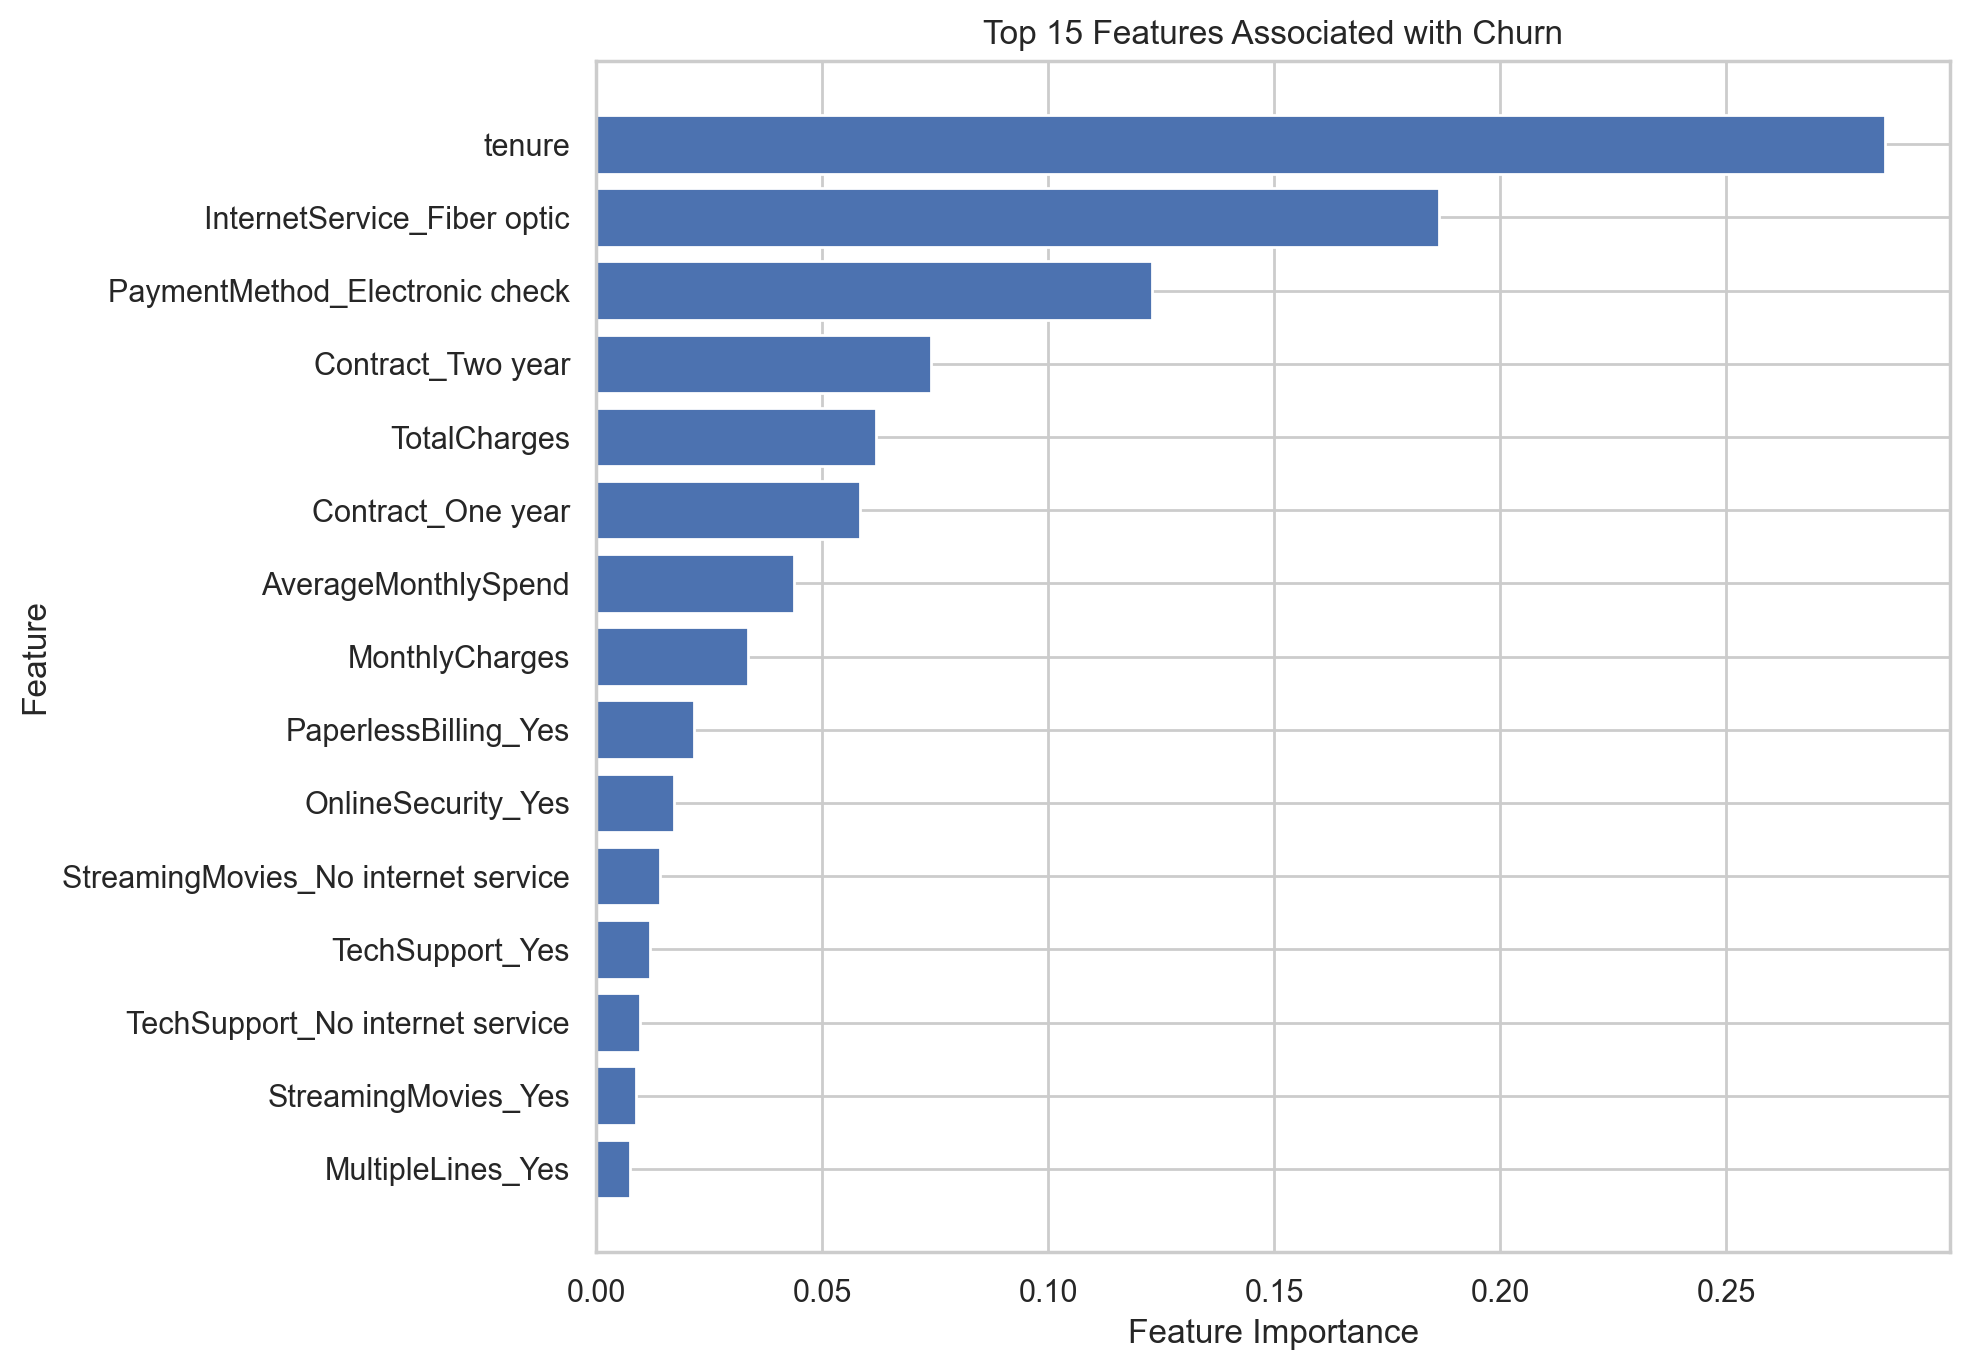

Values plotted in this chart, from the file beside it:
Feature, Importance
tenure, 0.2852
InternetService_Fiber optic, 0.1865
PaymentMethod_Electronic check, 0.123
Contract_Two year, 0.07407
TotalCharges, 0.06187
Contract_One year, 0.05831
AverageMonthlySpend, 0.0438
MonthlyCharges, 0.03351
PaperlessBilling_Yes, 0.02169
OnlineSecurity_Yes, 0.01716
StreamingMovies_No internet service, 0.01411
TechSupport_Yes, 0.01187
TechSupport_No internet service, 0.0097
StreamingMovies_Yes, 0.008796
MultipleLines_Yes, 0.007491
TenureGroup_New Customer, 0.006995
OnlineBackup_No internet service, 0.005383
StreamingTV_Yes, 0.004828
StreamingTV_No internet service, 0.003858
MultipleLines_No phone service, 0.003681
SeniorCitizenStatus_Senior, 0.003248
OnlineBackup_Yes, 0.002846
Dependents_Yes, 0.00205
ServiceCount, 0.001792
SeniorCitizen, 0.001469
DeviceProtection_No internet service, 0.00146
gender_Male, 0.001431
PhoneService_Yes, 0.001403
OnlineSecurity_No internet service, 0.0008812
DeviceProtection_Yes, 0.000378
PaymentMethod_Mailed check, 0.0003513
Partner_Yes, 0.0003111
InternetService_No, 0.0002713
PaymentMethod_Credit card (automatic), 0.000251
TenureGroup_4-6 Years, 0.0
TenureGroup_2-4 Years, 0.0
